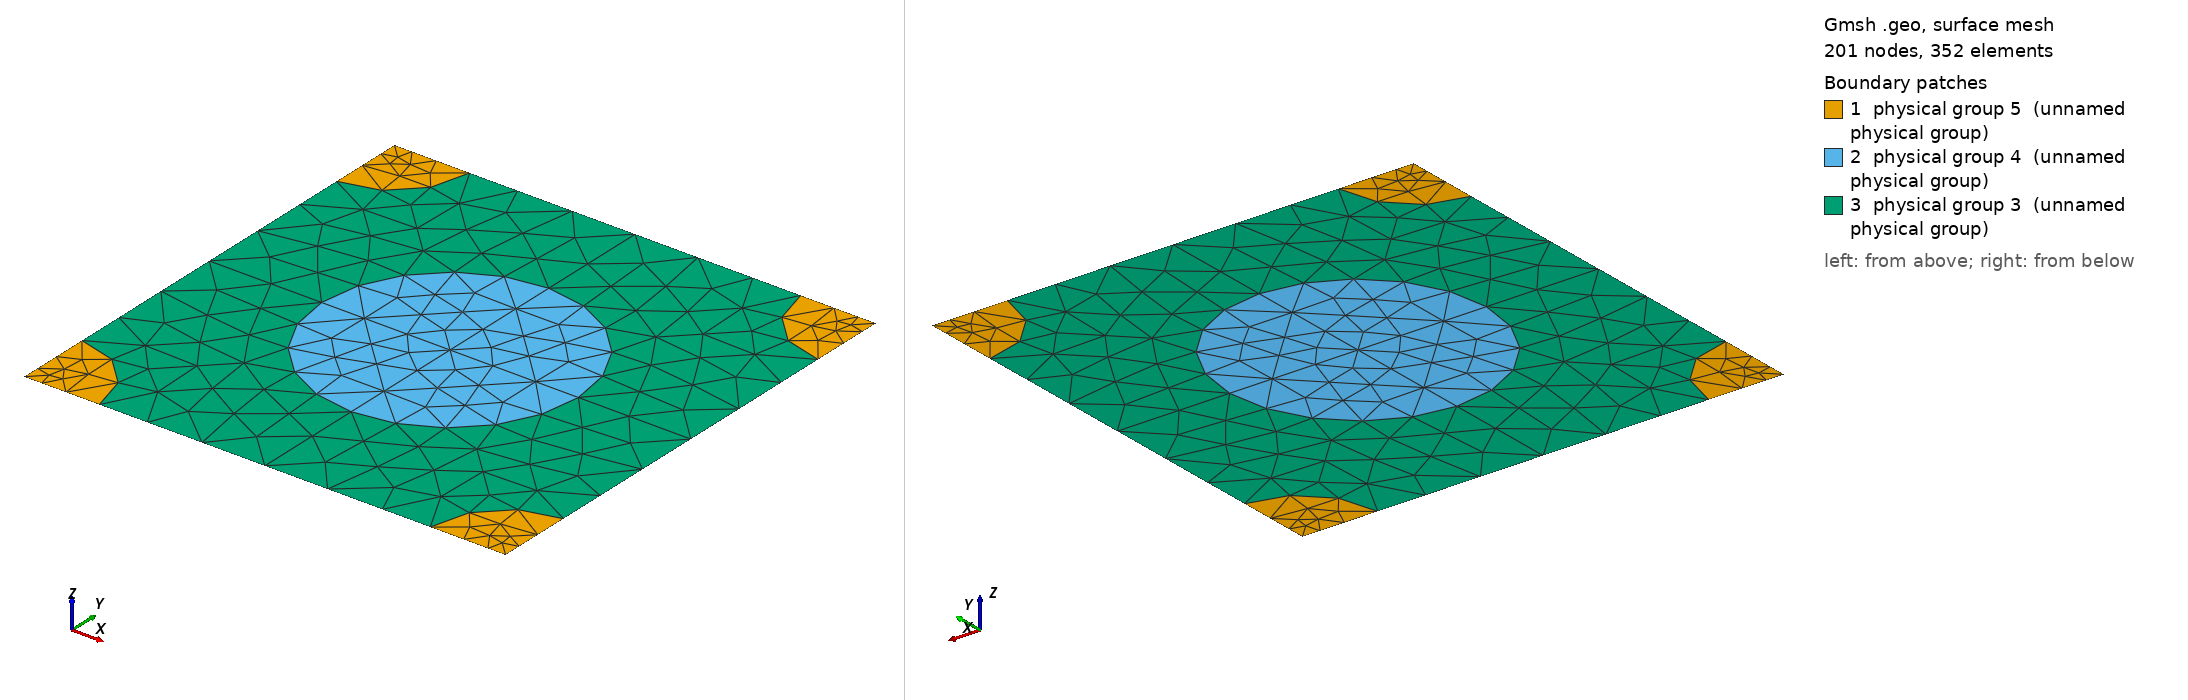

Gmsh geometry script, surface-meshed: 201 nodes, 352 surface elements. Boundary patches (legend numbers): 1 physical group 5 (unnamed physical group), 2 physical group 4 (unnamed physical group), 3 physical group 3 (unnamed physical group). Left view from above one corner, right view from below the opposite corner. Legend entries are the model's physical surfaces. The drawing asked Gmsh for element sizes between 1% and 20% of the model's largest extent; the script's own settings can give other sizes.

=== 825_220_129.geo (drawn) ===
d = 1; // grating period
ff = 0.300000;
d_in_nm = 825;
a1 = 220;
radius1 = (a1/d_in_nm)*d;
radius2 = (129/d_in_nm)*d;
lc = 0.150000; // 0.501 0.201 0.0701;
lc2 = lc/1.500000; // on cylinder surfaces
lc3 = lc/1.500000; // cylinder1 centres
lc4 = lc/4.500000; // cylinder2 centres
posx = 0;//
posy = 0;//

hy = d; // Thickness: Squre profile => hy=d
hx = 0.;

// 2*2 supercell outline

Point(1) = {0, 0, 0, lc4};
Point(2) = {-hx, -hy, 0, lc4};
Point(3) = {-hx+d, -hy, 0, lc4};
Point(4) = {d, 0, 0,lc4};
Point(5) = {-hx+d/2+posx, -hy/2+posy, 0,lc3};
Point(10) = {-hx+d/2+posx, 0, 0, lc};
Point(11) = {0,-hy/2+posy, 0, lc};
Point(12) = {-hx+d/2+posx, -hy, 0, lc};
Point(13) = {d, -hy/2+posy, 0, lc};

Point(14) = {-hx+radius2, 0, 0, lc2};
Point(15) = {d-radius2, 0, 0, lc2};
Point(16) = {0,-radius2, 0, lc2};
Point(18) = {-hx+d/2+posx, -hy/2+radius1+posy, 0, lc2};
Point(20) = {d,-radius2, 0, lc2};
Point(21) = {-hx+d/2-radius1+posx, -hy/2+posy, 0,lc2};
Point(22) = {-hx+d/2+radius1+posx, -hy/2+posy, 0,lc2};
Point(23) = {-hx, -hy+radius2, 0, lc2};
Point(25) = {-hx+d/2+posx, -hy/2-radius1+posy, 0, lc2};
Point(27) = {d,-hy+radius2, 0, lc2};
Point(28) = {-hx+radius2, -hy, 0, lc2};
Point(29) = {d-radius2, -hy, 0, lc2};

Line(1) = {1, 14};
Line(2) = {14, 10};
Line(3) = {10, 15};
Line(4) = {15, 4};
Line(5) = {4, 20};
Line(6) = {20, 13};
Line(7) = {13, 27};
Line(8) = {27, 3};
Line(9) = {3, 29};
Line(10) = {29, 12};
Line(11) = {12, 28};
Line(12) = {28, 2};
Line(13) = {2, 23};
Line(14) = {23, 11};
Line(15) = {11, 16};
Line(16) = {16, 1};
Line(18) = {18, 10};
Line(19) = {18, 5};
Line(20) = {5, 25};
Line(21) = {25, 12};
Line(22) = {11, 21};
Line(23) = {21, 5};
Line(24) = {5, 22};
Line(25) = {22, 13};

Circle(26) = {14, 1, 16};
Circle(27) = {15, 4, 20};
Circle(28) = {27, 3, 29};
Circle(29) = {28, 2, 23};
Circle(30) = {21, 5, 18};
Circle(31) = {18, 5, 22};
Circle(32) = {22, 5, 25};
Circle(33) = {25, 5, 21};

Line Loop(77) = {1, 26, 16};
Plane Surface(78) = {77};
Line Loop(79) = {4, 5, -27};
Plane Surface(80) = {79};
Line Loop(81) = {28, -9, -8};
Plane Surface(82) = {81};
Line Loop(83) = {29, -13, -12};
Plane Surface(84) = {83};
Line Loop(85) = {30, 19, -23};
Plane Surface(86) = {85};
Line Loop(87) = {19, 24, -31};
Plane Surface(88) = {87};
Line Loop(89) = {24, 32, -20};
Plane Surface(90) = {89};
Line Loop(91) = {20, 33, 23};
Plane Surface(92) = {91};
Line Loop(93) = {2, -18, -30, -22, 15, -26};
Plane Surface(94) = {93};
Line Loop(95) = {3, 27, 6, -25, -31, 18};
Plane Surface(96) = {95};
Line Loop(97) = {25, 7, 28, 10, -21, -32};
Plane Surface(98) = {97};
Line Loop(99) = {21, 11, 29, 14, 22, -33};
Plane Surface(100) = {99};

Physical Line(101) = {1, 2, 3, 4};
Physical Line(102) = {5, 6, 7, 8};
Physical Line(103) = {9, 10, 11, 12};
Physical Line(104) = {13, 14, 15, 16};

Physical Surface(3) = {94, 96, 98, 100};
Physical Surface(4) = {86, 88, 90, 92};
Physical Surface(5) = {78, 80, 82, 84};
